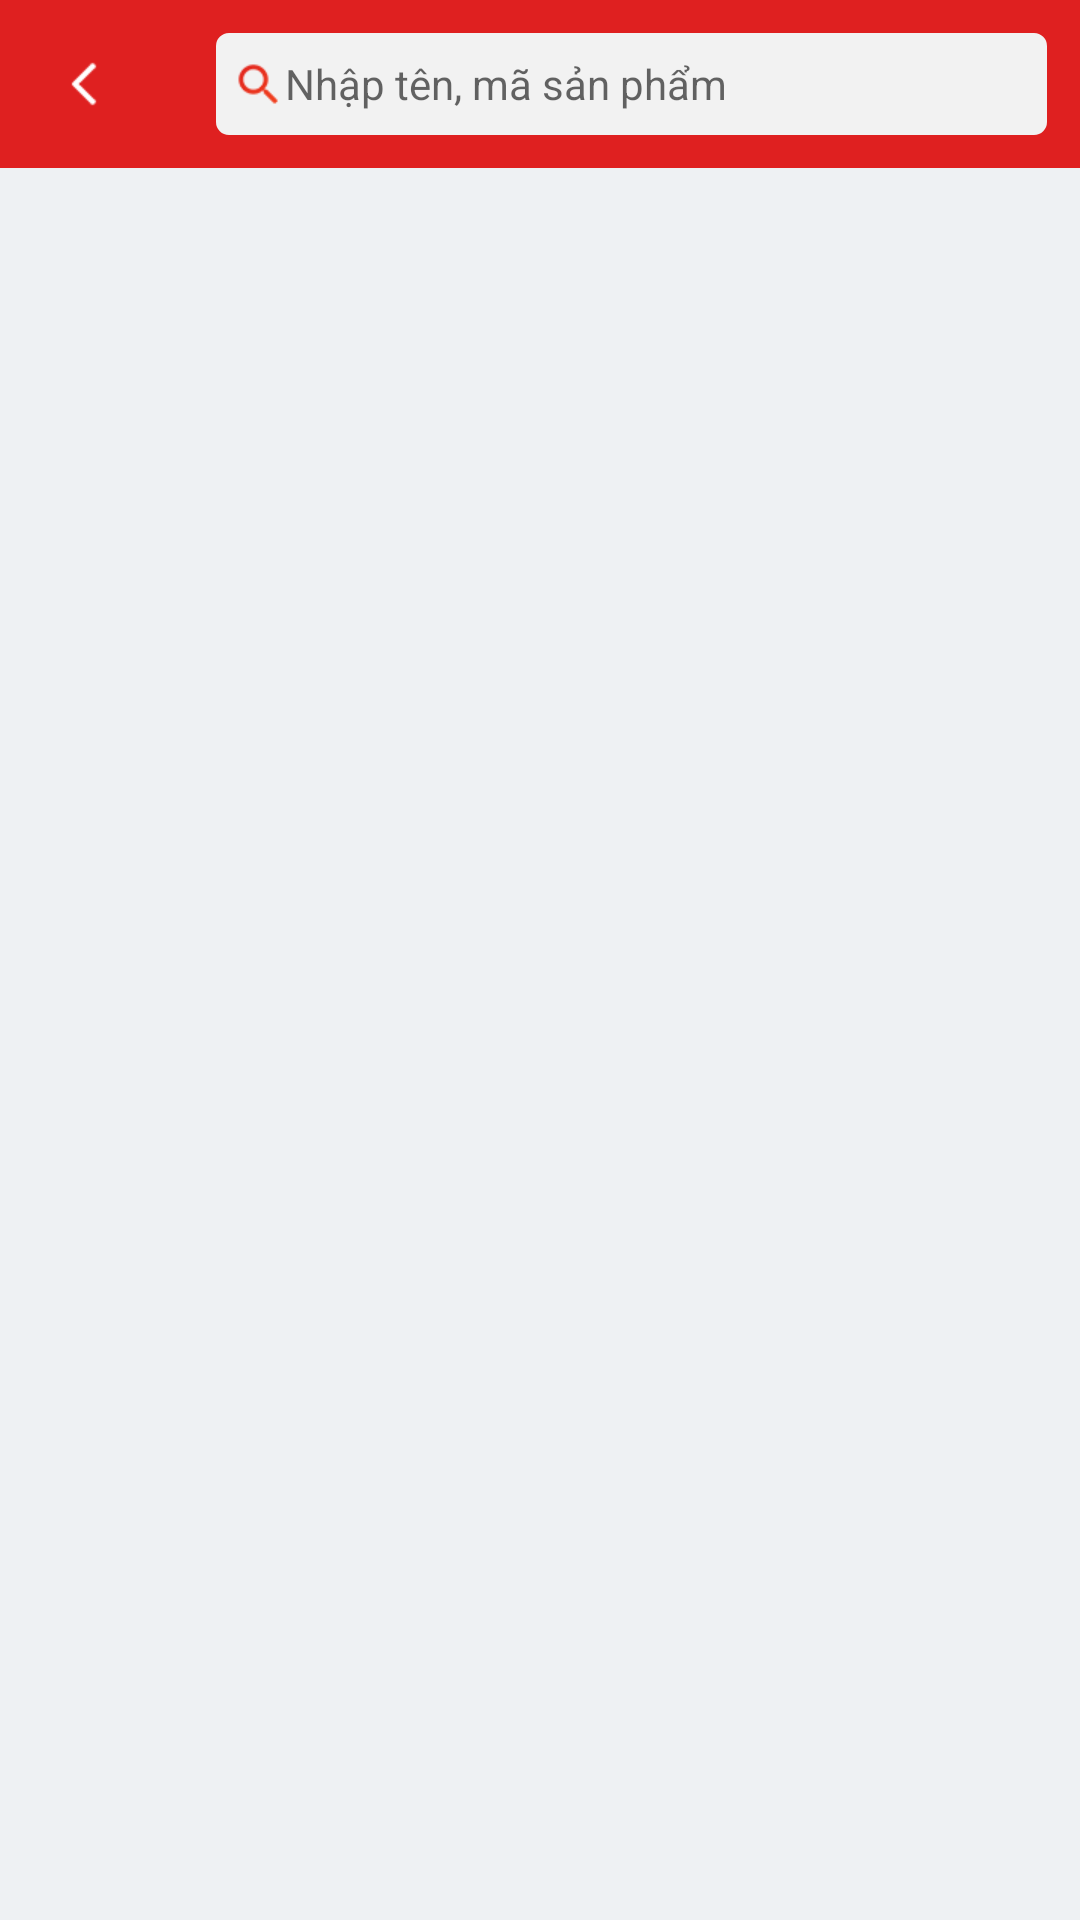

Layout XML and referenced resources for this Android screen:
<!-- AndroidManifest.xml: activity theme AppTheme -->
<!-- res/layout/activity_search.xml -->
<?xml version="1.0" encoding="utf-8"?>
<layout xmlns:android="http://schemas.android.com/apk/res/android"
    xmlns:app="http://schemas.android.com/apk/res-auto"
    xmlns:tools="http://schemas.android.com/tools"
    tools:context="org.app.ui.search.SearchActivity">

    <data>
        <import type="android.view.View"/>
        <import type="org.app.common.PagingState"/>
        <variable
            name="viewModel"
            type="org.app.ui.search.SearchViewModel"/>
    </data>

    <androidx.constraintlayout.widget.ConstraintLayout
        android:layout_width="match_parent"
        android:layout_height="match_parent"
        android:background="#EEF1F3">

        <androidx.appcompat.widget.Toolbar
            android:id="@+id/toolbar"
            android:layout_width="match_parent"
            android:layout_height="?attr/actionBarSize"
            app:layout_collapseMode="pin"
            app:layout_constraintEnd_toEndOf="parent"
            app:layout_constraintStart_toStartOf="parent"
            app:layout_constraintTop_toTopOf="parent"
            app:navigationIcon="@drawable/ic_back_white"
            app:popupTheme="@style/ThemeOverlay.AppCompat.Light"
            android:background="@color/colorAccent">
            <androidx.constraintlayout.widget.ConstraintLayout
                android:layout_width="match_parent"
                android:layout_height="match_parent">

                <EditText
                    android:id="@+id/edtSearch"
                    android:layout_width="match_parent"
                    android:layout_height="34dp"
                    android:background="@drawable/bg_edittext"
                    android:drawableStart="@drawable/ic_search"
                    android:ellipsize="end"
                    android:gravity="start|center_vertical"
                    android:hint="@string/edit_search_hitn"
                    android:imeOptions="actionSearch"
                    android:lines="1"
                    android:paddingStart="5dp"
                    android:layout_marginEnd="11dp"
                    android:singleLine="true"
                    android:textSize="14sp"
                    app:layout_constraintTop_toTopOf="parent"
                    app:layout_constraintBottom_toBottomOf="parent"
                    app:layout_constraintEnd_toEndOf="parent"/>
            </androidx.constraintlayout.widget.ConstraintLayout>

        </androidx.appcompat.widget.Toolbar>

        <androidx.recyclerview.widget.RecyclerView
            android:id="@+id/rvSakeList"
            android:layout_width="match_parent"
            android:layout_height="0dp"
            app:layoutManager="androidx.recyclerview.widget.LinearLayoutManager"
            app:layout_constraintTop_toBottomOf="@+id/toolbar"
            app:layout_constraintBottom_toBottomOf="parent"/>

        
        

    </androidx.constraintlayout.widget.ConstraintLayout>
</layout>
<!-- res/layout/layout_loading.xml (included above) -->
<?xml version="1.0" encoding="utf-8"?>
<layout
        xmlns:android="http://schemas.android.com/apk/res/android"
        xmlns:app="http://schemas.android.com/apk/res-auto">

    <androidx.constraintlayout.widget.ConstraintLayout

            android:layout_width="match_parent"
            android:clickable="true"
            android:layout_height="match_parent" android:focusable="true">

        <ProgressBar
                android:id="@+id/loadProgress"
                app:layout_constraintEnd_toStartOf="parent"
                app:layout_constraintTop_toTopOf="parent"
                app:layout_constraintEnd_toEndOf="parent"
                app:layout_constraintBottom_toBottomOf="parent"
                android:layout_width="match_parent"
                android:layout_height="wrap_content"
                android:layout_margin="8dp"/>
    </androidx.constraintlayout.widget.ConstraintLayout>
</layout>
<!-- resources referenced by this layout -->
<resources>
  <color name="colorAccent">#DF2020</color>
  <!-- drawable bg_edittext (drawable) -->
  <?xml version="1.0" encoding="utf-8"?>
  <shape xmlns:android="http://schemas.android.com/apk/res/android"
      android:shape="rectangle">
      <solid android:color="@color/background_edit_text" />
      <stroke
          android:width="0.5dp"
          android:color="@color/background_edit_text" />
      <corners android:radius="4dp" />
  </shape>
  <!-- drawable ic_back_white: png bitmap (drawable-xhdpi, 14790 bytes) -->
  <!-- drawable ic_search: png bitmap (drawable-xhdpi, 15980 bytes) -->
  <string name="edit_search_hitn">Nhập tên, mã sản phẩm</string>
  <style name="AppTheme" parent="Theme.MaterialComponents.Light.NoActionBar">
          
          <item name="colorPrimary">@color/colorPrimary</item>
          <item name="colorPrimaryDark">@color/colorPrimaryDark</item>
          <item name="colorAccent">@color/colorAccent</item>
          <item name="android:windowTranslucentStatus">false</item>
          <item name="android:statusBarColor">@color/colorAccent</item>
          <item name="android:navigationBarColor">@color/black</item>
          <item name="android:windowLightStatusBar" tools:ignore="NewApi">true</item>
      </style>
  <color name="background_edit_text">#F2F2F2</color>
  <color name="colorPrimary">#008577</color>
  <color name="colorPrimaryDark">#00574B</color>
  <color name="black">@android:color/black</color>
</resources>
